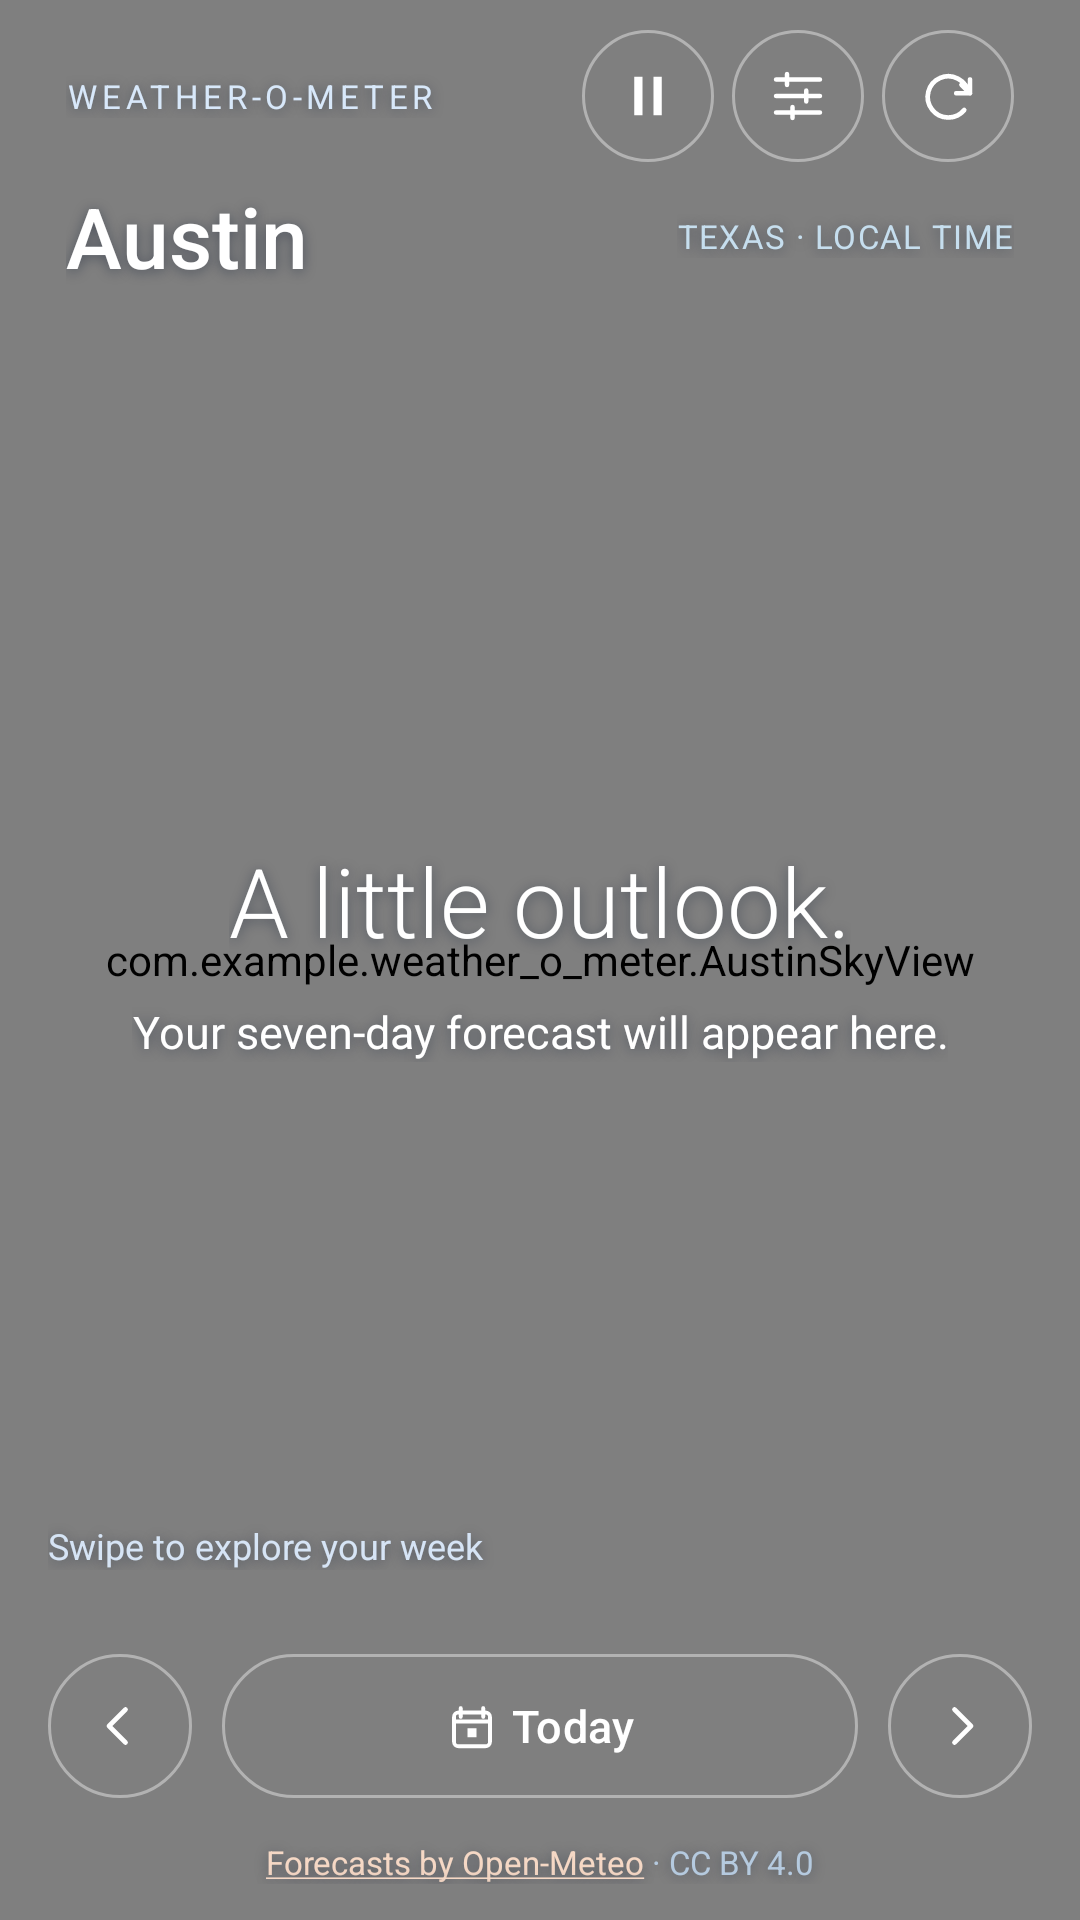

Layout XML and referenced resources for this Android screen:
<!-- AndroidManifest.xml: application theme Theme.WeatherOMeter -->
<!-- res/layout/activity_main.xml -->
<?xml version="1.0" encoding="utf-8"?>
<FrameLayout xmlns:android="http://schemas.android.com/apk/res/android"
    android:layout_width="match_parent" android:layout_height="match_parent">
    <com.example.weather_o_meter.AustinSkyView
        android:id="@+id/sky_background"
        android:layout_width="match_parent" android:layout_height="match_parent"
        android:importantForAccessibility="no" />
    <LinearLayout android:id="@+id/main"
        android:layout_width="match_parent" android:layout_height="match_parent"
        android:orientation="vertical">
        <include layout="@layout/view_forecast_header" />
        <FrameLayout android:layout_width="match_parent" android:layout_height="0dp" android:layout_weight="1">
            <androidx.viewpager2.widget.ViewPager2
                android:id="@+id/forecast_pager"
                android:layout_width="match_parent" android:layout_height="match_parent"
                android:background="@android:color/transparent"
                android:saveEnabled="false" />
            <LinearLayout android:id="@+id/empty_state"
                android:layout_width="match_parent" android:layout_height="match_parent"
                android:gravity="center" android:orientation="vertical" android:padding="32dp">
                <TextView style="@style/ForecastText" android:layout_width="wrap_content"
                    android:layout_height="wrap_content" android:text="@string/empty_title"
                    android:textSize="32sp" android:fontFamily="sans-serif-light" />
                <TextView style="@style/ForecastText" android:layout_width="wrap_content"
                    android:layout_height="wrap_content" android:layout_marginTop="12dp"
                    android:gravity="center" android:text="@string/empty_description"
                    android:textSize="15sp" />
            </LinearLayout>
        </FrameLayout>
        <include layout="@layout/view_forecast_navigation" />
    </LinearLayout>
</FrameLayout>
<!-- res/layout/view_forecast_header.xml (included above) -->
<?xml version="1.0" encoding="utf-8"?>
<LinearLayout xmlns:android="http://schemas.android.com/apk/res/android"
    xmlns:app="http://schemas.android.com/apk/res-auto"
    android:layout_width="match_parent" android:layout_height="wrap_content"
    android:orientation="vertical" android:paddingStart="22dp" android:paddingEnd="22dp" android:paddingTop="8dp">
    <LinearLayout android:layout_width="match_parent" android:layout_height="48dp" android:gravity="center_vertical">
        <TextView android:id="@+id/app_title" style="@style/ForecastText" android:layout_width="0dp"
            android:layout_height="wrap_content" android:layout_weight="1" android:text="@string/brand_label"
            android:letterSpacing="0.14" android:textColor="#D8E8FA" android:textSize="11sp" />
        <com.google.android.material.button.MaterialButton android:id="@+id/motion_button"
            style="@style/ForecastIconControl" android:layout_width="44dp" android:layout_height="44dp"
            android:minWidth="44dp" android:layout_marginEnd="6dp"
            android:contentDescription="@string/pause_motion" app:icon="@drawable/ic_motion_pause" />
        <com.google.android.material.button.MaterialButton android:id="@+id/week_button"
            style="@style/ForecastIconControl" android:layout_width="44dp" android:layout_height="44dp"
            android:minWidth="44dp" android:layout_marginEnd="6dp"
            android:contentDescription="@string/week_outlook" app:icon="@drawable/ic_week" />
        <com.google.android.material.button.MaterialButton android:id="@+id/refresh_button"
            style="@style/ForecastIconControl" android:layout_width="44dp" android:layout_height="44dp"
            android:minWidth="44dp" android:contentDescription="@string/refresh" app:icon="@drawable/ic_refresh" />
    </LinearLayout>
    <LinearLayout android:layout_width="match_parent" android:layout_height="wrap_content"
        android:gravity="center_vertical" android:layout_marginTop="4dp">
        <TextView style="@style/ForecastText" android:layout_width="0dp" android:layout_height="wrap_content"
            android:layout_weight="1" android:text="@string/location_title" android:textSize="28sp"
            android:fontFamily="sans-serif-medium" />
        <TextView style="@style/ForecastText" android:layout_width="wrap_content" android:layout_height="wrap_content"
            android:text="@string/austin_local" android:textColor="#C6DEEE" android:textSize="11sp" android:letterSpacing="0.04" />
    </LinearLayout>
    <TextView android:id="@+id/status_text" style="@style/ForecastText"
        android:layout_width="match_parent" android:layout_height="wrap_content"
        android:layout_marginTop="6dp" android:textSize="11sp" android:textColor="#CADBED"
        android:accessibilityLiveRegion="polite" />
    <ProgressBar android:id="@+id/loading_indicator" style="?android:attr/progressBarStyleHorizontal"
        android:layout_width="match_parent" android:layout_height="2dp"
        android:layout_marginTop="6dp" android:indeterminate="true"
        android:indeterminateTint="#F6CEB5" android:visibility="invisible" />
</LinearLayout>
<!-- res/layout/view_forecast_navigation.xml (included above) -->
<?xml version="1.0" encoding="utf-8"?>
<LinearLayout xmlns:android="http://schemas.android.com/apk/res/android"
    xmlns:app="http://schemas.android.com/apk/res-auto"
    android:layout_width="match_parent" android:layout_height="wrap_content"
    android:orientation="vertical" android:paddingStart="16dp" android:paddingEnd="16dp"
    android:paddingBottom="12dp">
    <LinearLayout android:layout_width="match_parent" android:layout_height="wrap_content"
        android:gravity="center_vertical">
        <TextView style="@style/ForecastText" android:layout_width="0dp" android:layout_height="wrap_content"
            android:layout_weight="1" android:text="@string/swipe_hint" android:textSize="12sp"
            android:textColor="#D6E4F5" />
        <TextView android:id="@+id/page_position" style="@style/ForecastText"
            android:layout_width="wrap_content" android:layout_height="wrap_content"
            android:textSize="12sp" android:letterSpacing="0.1" android:textColor="#FFE1CA" />
    </LinearLayout>
    <HorizontalScrollView android:id="@+id/week_scroller"
        android:layout_width="match_parent" android:layout_height="wrap_content"
        android:layout_marginTop="12dp" android:fillViewport="true" android:scrollbars="none"
        android:importantForAccessibility="no">
        <LinearLayout android:id="@+id/week_strip"
            android:layout_width="wrap_content" android:layout_height="wrap_content"
            android:orientation="horizontal" />
    </HorizontalScrollView>
    <LinearLayout android:layout_width="match_parent" android:layout_height="48dp"
        android:layout_marginTop="16dp" android:orientation="horizontal">
        <com.google.android.material.button.MaterialButton android:id="@+id/previous_button"
            style="@style/ForecastIconControl" android:layout_width="48dp" android:layout_height="48dp"
            android:contentDescription="@string/previous_day" app:icon="@drawable/ic_previous" />
        <com.google.android.material.button.MaterialButton android:id="@+id/today_button"
            style="@style/ForecastControl" android:layout_width="0dp" android:layout_height="48dp"
            android:layout_weight="1" android:layout_marginStart="10dp" android:layout_marginEnd="10dp"
            android:text="@string/today" android:contentDescription="@string/return_today"
            app:icon="@drawable/ic_today" app:iconGravity="textStart" />
        <com.google.android.material.button.MaterialButton android:id="@+id/next_button"
            style="@style/ForecastIconControl" android:layout_width="48dp" android:layout_height="48dp"
            android:contentDescription="@string/next_day" app:icon="@drawable/ic_next" />
    </LinearLayout>
    <TextView android:id="@+id/weather_credit" style="@style/ForecastText"
        android:layout_width="match_parent" android:layout_height="wrap_content"
        android:layout_marginTop="14dp" android:gravity="center"
        android:text="@string/credit_short" android:textSize="11sp" android:textColor="#B5CADF"
        android:textColorLink="#F5D8C5" />
</LinearLayout>
<!-- resources referenced by this layout -->
<resources>
  <!-- drawable ic_motion_pause (drawable) -->
  <vector xmlns:android="http://schemas.android.com/apk/res/android" android:width="24dp" android:height="24dp" android:viewportWidth="24" android:viewportHeight="24">
      <path android:fillColor="#FFFFFF" android:pathData="M7,5h3v14H7z M14,5h3v14h-3z" />
  </vector>
  <!-- drawable ic_next (drawable) -->
  <vector xmlns:android="http://schemas.android.com/apk/res/android" android:width="24dp" android:height="24dp" android:viewportWidth="24" android:viewportHeight="24">
      <path android:fillColor="@android:color/transparent" android:strokeColor="#FFFFFF" android:strokeWidth="1.7" android:strokeLineCap="round" android:strokeLineJoin="round" android:pathData="M10,6l6,6 -6,6" />
  </vector>
  <!-- drawable ic_previous (drawable) -->
  <vector xmlns:android="http://schemas.android.com/apk/res/android" android:width="24dp" android:height="24dp" android:viewportWidth="24" android:viewportHeight="24">
      <path android:fillColor="@android:color/transparent" android:strokeColor="#FFFFFF" android:strokeWidth="1.7" android:strokeLineCap="round" android:strokeLineJoin="round" android:pathData="M14,6l-6,6 6,6" />
  </vector>
  <!-- drawable ic_refresh (drawable) -->
  <vector xmlns:android="http://schemas.android.com/apk/res/android" android:width="24dp" android:height="24dp" android:viewportWidth="24" android:viewportHeight="24">
      <path android:fillColor="@android:color/transparent" android:strokeColor="#FFFFFF" android:strokeWidth="1.7" android:strokeLineCap="round" android:strokeLineJoin="round" android:pathData="M20,6v5h-5 M19.5,11a7.5,7.5 0,1 0,-1.6,6.1 M20,11L16.9,7.9" />
  </vector>
  <!-- drawable ic_week (drawable) -->
  <vector xmlns:android="http://schemas.android.com/apk/res/android" android:width="24dp" android:height="24dp" android:viewportWidth="24" android:viewportHeight="24">
      <path android:fillColor="@android:color/transparent" android:strokeColor="#FFFFFF" android:strokeWidth="1.6" android:strokeLineCap="round" android:pathData="M4,6h16 M4,12h16 M4,18h16 M8,4v4 M15,10v4 M10,16v4" />
  </vector>
  <string name="austin_local">TEXAS · LOCAL TIME</string>
  <string name="brand_label">WEATHER-O-METER</string>
  <string name="credit_short"><a href="https://open-meteo.com/">Forecasts by Open-Meteo</a> · CC BY 4.0</string>
  <string name="empty_description">Your seven-day forecast will appear here.</string>
  <string name="empty_title">A little outlook.</string>
  <string name="location_title">Austin</string>
  <string name="next_day">Next day</string>
  <string name="pause_motion">Pause weather animation</string>
  <string name="previous_day">Previous day</string>
  <string name="refresh">Refresh forecast</string>
  <string name="return_today">Return to today’s forecast</string>
  <string name="swipe_hint">Swipe to explore your week</string>
  <string name="today">Today</string>
  <string name="week_outlook">7-day outlook</string>
  <style name="ForecastIconControl" parent="ForecastControl">
          <item name="android:padding">12dp</item>
          <item name="iconPadding">0dp</item>
          <item name="iconGravity">textStart</item>
          <item name="iconSize">22dp</item>
      </style>
  <style name="ForecastText" parent="Widget.AppCompat.TextView">
          <item name="android:textColor">#FFFFFF</item>
          <item name="android:fontFamily">sans</item>
          <item name="android:shadowColor">#6607152C</item>
          <item name="android:shadowRadius">10</item>
          <item name="android:shadowDy">2</item>
      </style>
  <style name="Theme.WeatherOMeter" parent="Base.Theme.WeatherOMeter" />
  <style name="Base.Theme.WeatherOMeter" parent="Theme.Material3.DayNight.NoActionBar">
          <item name="android:windowBackground">#081C37</item>
          
          
      </style>
</resources>
